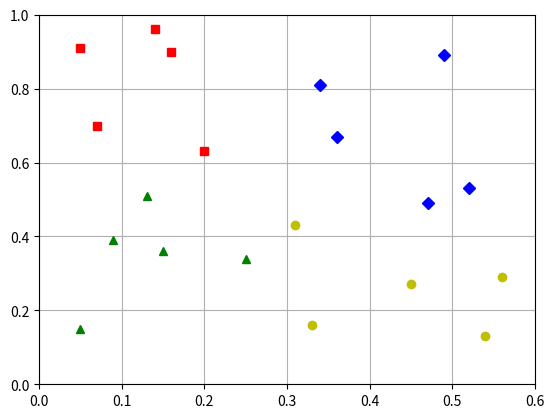

Here is the Python script that generated this plot:
import numpy as np
import matplotlib.pyplot as plt

class1 = np.array([[0.05, 0.91],
                   [0.14, 0.96],
                   [0.16, 0.9],
                   [0.07, 0.7],
                   [0.2, 0.63]])
class2 = np.array([[0.49, 0.89],
                   [0.34, 0.81],
                   [0.36, 0.67],
                   [0.47, 0.49],
                   [0.52, 0.53]])
class3 = np.array([[0.31, 0.43],
                   [0.45, 0.27],
                   [0.33, 0.16],
                   [0.56, 0.29],
                   [0.54, 0.13]])
class4 = np.array([[0.05, 0.15],
                   [0.09, 0.39],
                   [0.13, 0.51],
                   [0.25, 0.34],
                   [0.15, 0.36]])


def line_equation(a, b, x):
    return a * x + b


def get_centroid(points):
    x = [p[0] for p in points]
    y = [p[1] for p in points]
    return [sum(x) / len(points), sum(y) / len(points)]


def get_class_connect_line_equation(dx, dy, center1, center2):
    a1 = dy / dx
    b1 = center1[1] - a1 * center1[0]
    x1 = np.arange(center1[0], center2[0], 0.0001)
    y1 = line_equation(a1, b1, x1)
    return [x1, y1]


def get_mid_section(dx, dy, coord_x, coord_y):
    x_o = coord_x + abs(dx) / 2
    y_o = coord_y + abs(dy) / 2
    return [x_o, y_o]


def get_separating_line(dx, dy, mid_line_point):
    a = -dx / dy
    b = (mid_line_point[0] * dx + mid_line_point[1] * dy) / dy
    coord_x_array = np.arange(0, 0.61, 0.01)
    return {
        'coord_x': coord_x_array,
        'coord_y': line_equation(a, b, coord_x_array),
        'a': a,
        'b': b
    }



def main():
    # Рисуем классы
    p1, = plt.plot(class1[:, 0], class1[:, 1], 'sr')
    p2, = plt.plot(class2[:, 0], class2[:, 1], 'Db')
    p3, = plt.plot(class3[:, 0], class3[:, 1], 'oy')
    p4, = plt.plot(class4[:, 0], class4[:, 1], '^g')
    # plt.legend([p1, p2, p3, p_green], ["Class 1", "Class 2", "Class 3", "Class 4"])

    # Находим центроиды
    center1 = get_centroid(class1)
    center2 = get_centroid(class2)
    center3 = get_centroid(class3)
    center4 = get_centroid(class4)

    # Рисуем центры классов
    # plt.plot(center1[0], center1[1], '+r')
    # plt.plot(center2[0], center2[1], '+b')
    # plt.plot(center3[0], center3[1], '+y')
    # plt.plot(center4[0], center4[1], '+g')

    # Вычисляем координаты
    dx_12 = center2[0] - center1[0]  # red-blue dx
    dy_12 = center2[1] - center1[1]  # red-blue dy
    dx_13 = center3[0] - center1[0]  # red-yellow dx
    dy_13 = center3[1] - center1[1]  # red-yellow dy
    dx_14 = center4[0] - center1[0]  # red-green dx
    dy_14 = center4[1] - center1[1]  # red-green dy
    dx_23 = center3[0] - center2[0]  # blue-yellow dx
    dy_23 = center3[1] - center2[1]  # blue-yellow dy
    dx_42 = center2[0] - center4[0]  # green-blue dx
    dy_42 = center2[1] - center4[1]  # green-blue dy
    dx_43 = center3[0] - center4[0]  # green-yellow dx
    dy_43 = center3[1] - center4[1]  # green-yellow dy

    # Вычисляем середины отрезков, соединяющих классы
    mid_line_p_12 = get_mid_section(dx_12, dy_12, center1[0], center2[1])
    mid_line_p_13 = get_mid_section(dx_13, dy_13, center1[0], center3[1])
    mid_line_p_14 = get_mid_section(dx_14, dy_14, center1[0], center4[1])
    mid_line_p_23 = get_mid_section(dx_23, dy_23, center2[0], center3[1])
    mid_line_p_42 = get_mid_section(dx_42, dy_42, center4[0], center4[1])
    mid_line_p_43 = get_mid_section(dx_43, dy_43, center4[0], center3[1])

    # Вычисляем линии, проходящие между классами
    line_x_12, line_y_12 = get_class_connect_line_equation(dx_12, dy_12, center1, center2)
    line_x_13, line_y_13 = get_class_connect_line_equation(dx_13, dy_13, center1, center3)
    line_x_14, line_y_14 = get_class_connect_line_equation(dx_14, dy_14, center1, center4)
    line_x_23, line_y_23 = get_class_connect_line_equation(dx_23, dy_23, center2, center3)
    line_x_42, line_y_42 = get_class_connect_line_equation(dx_42, dy_42, center4, center2)
    line_x_43, line_y_43 = get_class_connect_line_equation(dx_43, dy_43, center4, center3)

    # Рисуем линии, проходящие между классами
    # plt.plot(line_x_12, line_y_12, 'gray')
    # plt.plot(line_x_13, line_y_13, 'gray')
    # plt.plot(line_x_14, line_y_14, 'gray')
    # plt.plot(line_x_23, line_y_23,'gray')
    # plt.plot(line_x_42, line_y_42,'gray')
    # plt.plot(line_x_43, line_y_43,'gray')

    # Вычисляем линии, разделяющие классы
    sep_line_12 = get_separating_line(dx_12, dy_12, mid_line_p_12)
    sep_line_13 = get_separating_line(dx_13, dy_13, mid_line_p_13)
    sep_line_14 = get_separating_line(dx_14, dy_14, mid_line_p_14)
    sep_line_23 = get_separating_line(dx_23, dy_23, mid_line_p_23)
    sep_line_42 = get_separating_line(dx_42, dy_42, mid_line_p_42)
    sep_line_43 = get_separating_line(dx_43, dy_43, mid_line_p_43)
    sep_lines = [[x['a'], x['b']] for x in [sep_line_12, sep_line_13, sep_line_14, sep_line_23, sep_line_42,
                                            sep_line_43]]  # координаты A, B разделяющих линий

    def isClass1(point):  # Принадлежит ли точка классу 1
        # находим коэффициенты разделяющих линий для класса 1
        sep_line_k_12 = [sep_line_12['a'], sep_line_12['b']]
        sep_line_k_13 = [sep_line_13['a'], sep_line_13['b']]
        sep_line_k_14 = [sep_line_14['a'], sep_line_14['b']]
        # находим решающие функции для класса 1
        d12 = point[1] - sep_line_k_12[0] * point[0] - sep_line_k_12[1]
        d13 = point[1] - sep_line_k_13[0] * point[0] - sep_line_k_13[1]
        d14 = point[1] - sep_line_k_14[0] * point[0] - sep_line_k_14[1]
        #  проверяем условие
        return d12 > 0 and d13 > 0 and d14 > 0

    def isClass2(point):  # Принадлежит ли точка классу 2
        sep_line_k_12 = [sep_line_12['a'], sep_line_12['b']]
        sep_line_k_23 = [sep_line_23['a'], sep_line_23['b']]
        sep_line_k_24 = [sep_line_42['a'], sep_line_42['b']]
        d12 = point[1] - sep_line_k_12[0] * point[0] - sep_line_k_12[1]
        d23 = point[1] - sep_line_k_23[0] * point[0] - sep_line_k_23[1]
        d24 = point[1] - sep_line_k_24[0] * point[0] - sep_line_k_24[1]
        return d12 <= 0 and d23 > 0 and d24 > 0

    def isClass3(point):
        sep_line_k_13 = [sep_line_13['a'], sep_line_13['b']]
        sep_line_k_23 = [sep_line_23['a'], sep_line_23['b']]
        sep_line_k_34 = [sep_line_43['a'], sep_line_43['b']]
        d13 = point[1] - sep_line_k_13[0] * point[0] - sep_line_k_13[1]
        d23 = point[1] - sep_line_k_23[0] * point[0] - sep_line_k_23[1]
        d34 = point[1] - sep_line_k_34[0] * point[0] - sep_line_k_34[1]
        return d13 <= 0 and d23 <= 0 and d34 <= 0

    def isClass4(point):
        sep_line_k_14 = [sep_line_14['a'], sep_line_14['b']]
        sep_line_k_24 = [sep_line_42['a'], sep_line_42['b']]
        sep_line_k_34 = [sep_line_43['a'], sep_line_43['b']]
        d14 = point[1] - sep_line_k_14[0] * point[0] - sep_line_k_14[1]
        d24 = point[1] - sep_line_k_24[0] * point[0] - sep_line_k_24[1]
        d34 = point[1] - sep_line_k_34[0] * point[0] - sep_line_k_34[1]
        return d14 <= 0 and d24 <= 0 and d34 > 0


    def classify(point):
        if isClass1(point) and not (isClass2(point) or isClass3(point) or isClass4(point)):
            return 'class1'
        elif isClass2(point) and not (isClass1(point) or isClass3(point) or isClass4(point)):
            return 'class2'
        elif isClass3(point) and not (isClass1(point) or isClass2(point) or isClass4(point)):
            return 'class3'
        elif isClass4(point) and not (isClass1(point) or isClass2(point) or isClass3(point)):
            return 'class4'
        else:
            return 'unclassified'

    def classifyClasses():
        classes = [class1, class2, class3, class4]
        matr = np.array([[]])
        for c in classes:
            i = 0
            count1 = 0
            count2 = 0
            count3 = 0
            count4 = 0
            for p in c:
                if classify(p) == 'class1':
                    count1 += 1
                    plt.plot(p[0], p[1], 'sr')
                elif classify(p) == 'class2':
                    count2 += 1
                    plt.plot(p[0], p[1], 'Db')
                elif classify(p) == 'class3':
                    count3 += 1
                    plt.plot(p[0], p[1], 'oy')
                elif classify(p) == 'class4':
                    count4 += 1
                    plt.plot(p[0], p[1], '^g')
                else:
                    plt.plot(p[0], p[1], 'ok')

            matr = np.append(matr, np.array([count1, count2, count3, count4]))
            i += 1

        matr = np.reshape(matr, (4, 4))
        print(matr.astype(int))

    # classifyClasses()

    def classifyMatrix():
        matrix = [[round(x, 2), round(y, 2)] for x in np.arange(0, 0.61, 0.01) for y in np.arange(0, 1.02, 0.02)]
        for p in matrix:
            if classify(p) == 'class1':
                plt.plot(p[0], p[1], 'or')
            elif classify(p) == 'class2':
                plt.plot(p[0], p[1], 'ob')
            elif classify(p) == 'class3':
                plt.plot(p[0], p[1], 'oy')
            elif classify(p) == 'class4':
                plt.plot(p[0], p[1], 'og')
            else:
                plt.plot(p[0], p[1], 'ok')

    # classifyMatrix()

    # Рисуем линии, разделяющие классы
    # plt.plot(sep_line_12['coord_x'], sep_line_12['coord_y'], '-k')
    # plt.plot(sep_line_13['coord_x'], sep_line_13['coord_y'], '-k')
    # plt.plot(sep_line_14['coord_x'], sep_line_14['coord_y'], '-k')
    # plt.plot(sep_line_23['coord_x'], sep_line_23['coord_y'], '-k')
    # plt.plot(sep_line_42['coord_x'], sep_line_42['coord_y'], '-k')
    # plt.plot(sep_line_43['coord_x'], sep_line_43['coord_y'], '-k')

    # Рисуем точки на серединах отрезков между классами - поверх линий
    # plt.plot(rb_mid_line_p[0], rb_mid_line_p[1], '*k')
    # plt.plot(ry_mid_line_p[0], ry_mid_line_p[1], '*k')
    # plt.plot(rg_mid_line_p[0], rg_mid_line_p[1], '*k')
    # plt.plot(by_mid_line_p[0], by_mid_line_p[1], '*k')
    # plt.plot(gb_mid_line_p[0], gb_mid_line_p[1], '*k')
    # plt.plot(gy_mid_line_p[0], gy_mid_line_p[1], '*k')
    plt.xlim((0, 0.6))
    plt.ylim((0, 1))
    plt.grid(True)
    plt.show()
    print()


if __name__ == "__main__":
    main()
